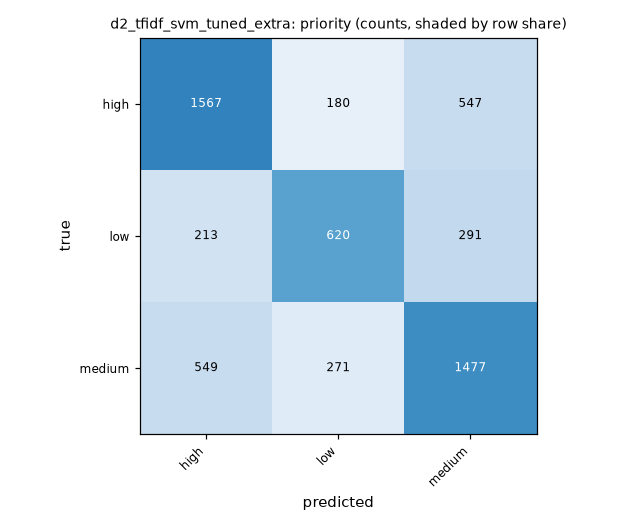

Source data for this figure (header and first rows):
true, high, low, medium
high, 1567, 180, 547
low, 213, 620, 291
medium, 549, 271, 1477
